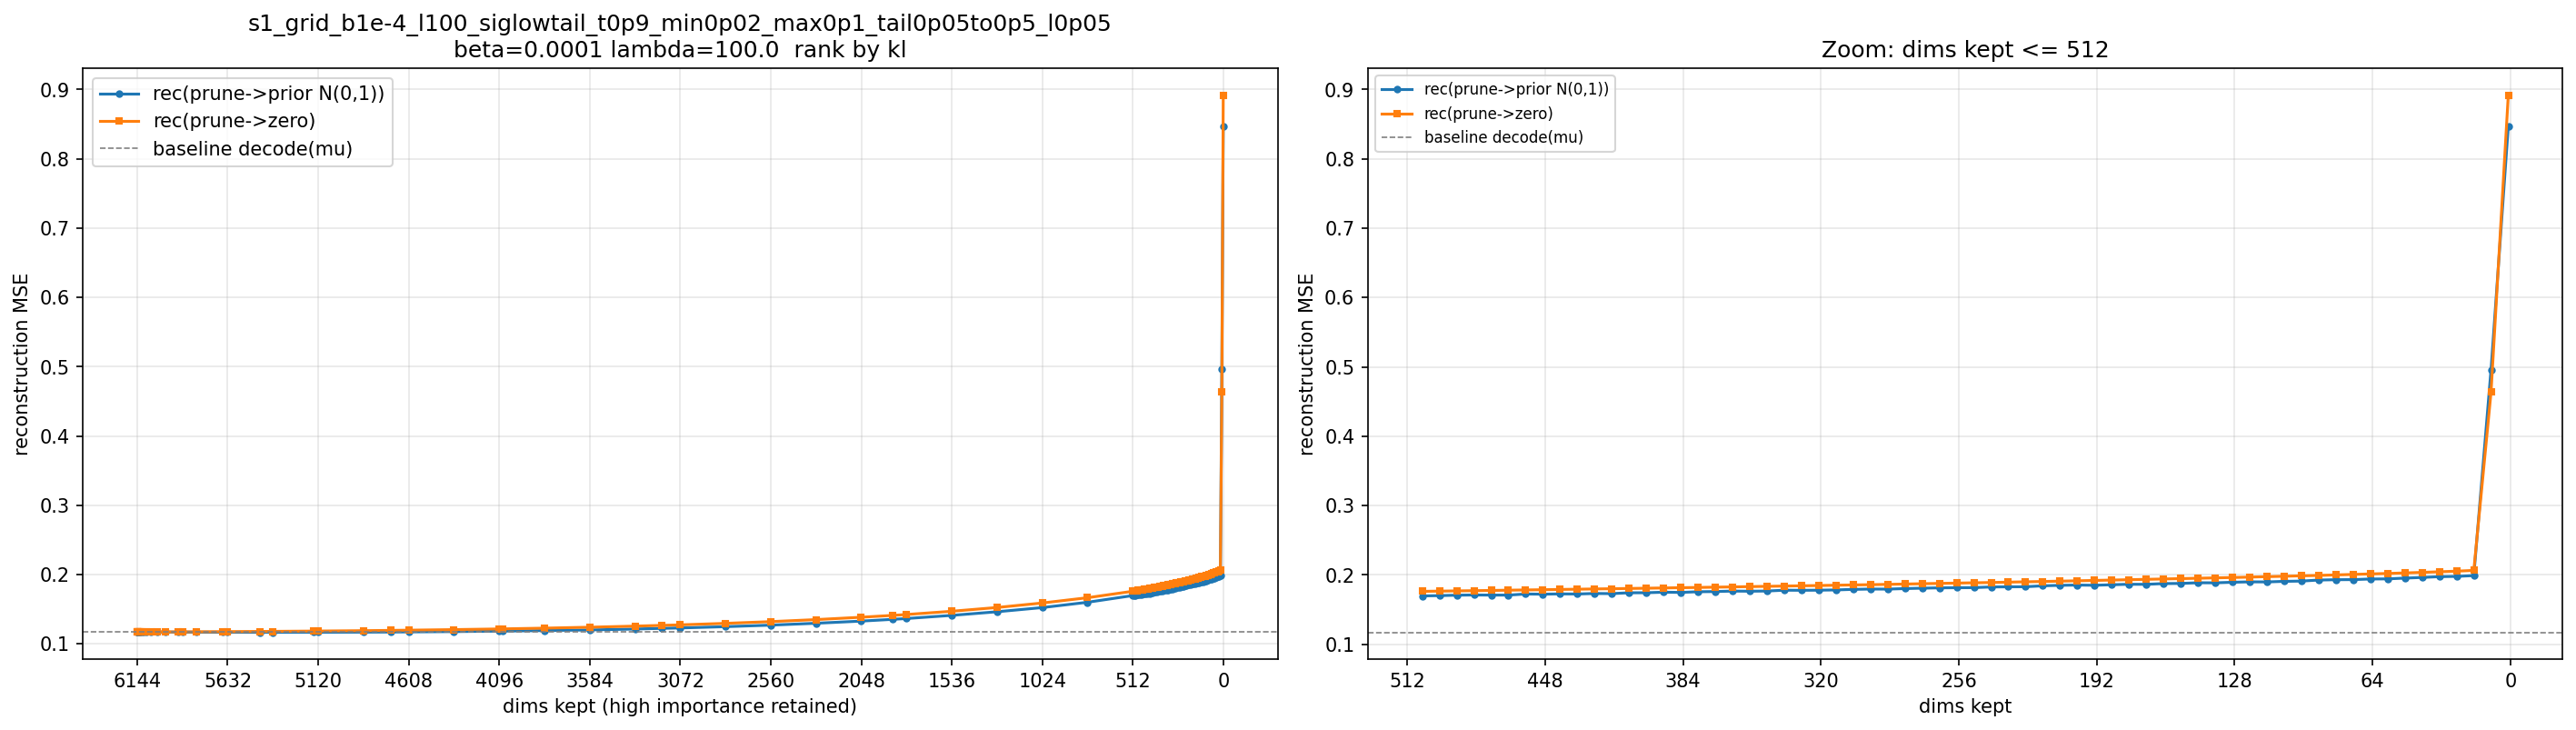

The table this chart was drawn from, first rows:
n_pruned, n_kept, keep_frac, rec_prior, rec_zero, prior_zero_gap
0.000000000000000000e+00, 6.144000000000000000e+03, 1.000000000000000000e+00, 1.172089772542317665e-01, 1.172089772542317665e-01, 0.000000000000000000e+00
1.000000000000000000e+00, 6.143000000000000000e+03, 9.998372395833333703e-01, 1.172067911783854222e-01, 1.172103098551432326e-01, -3.518676757810479394e-06
2.000000000000000000e+00, 6.142000000000000000e+03, 9.996744791666666297e-01, 1.172064921061197890e-01, 1.172092549641927106e-01, -2.762858072921647867e-06
3.000000000000000000e+00, 6.141000000000000000e+03, 9.995117187500000000e-01, 1.172035766601562529e-01, 1.172097656250000036e-01, -6.188964843750754952e-06
4.000000000000000000e+00, 6.140000000000000000e+03, 9.993489583333333703e-01, 1.172023254394531228e-01, 1.172102935791015654e-01, -7.968139648442673639e-06
6.000000000000000000e+00, 6.138000000000000000e+03, 9.990234375000000000e-01, 1.171992919921874959e-01, 1.172094533284505219e-01, -1.016133626302595516e-05
9.000000000000000000e+00, 6.135000000000000000e+03, 9.985351562500000000e-01, 1.171948659261067699e-01, 1.172112487792968810e-01, -1.638285319011112406e-05
1.300000000000000000e+01, 6.131000000000000000e+03, 9.978841145833333703e-01, 1.171883453369140654e-01, 1.172121175130208387e-01, -2.377217610677329063e-05
1.800000000000000000e+01, 6.126000000000000000e+03, 9.970703125000000000e-01, 1.171828765869140643e-01, 1.172145528157552130e-01, -3.167622884114873472e-05
2.600000000000000000e+01, 6.118000000000000000e+03, 9.957682291666666297e-01, 1.171693949381510391e-01, 1.172233754475911494e-01, -5.398050944011023589e-05
3.800000000000000000e+01, 6.106000000000000000e+03, 9.938151041666666297e-01, 1.171546071370442726e-01, 1.172298136393229162e-01, -7.520650227864356108e-05
5.400000000000000000e+01, 6.090000000000000000e+03, 9.912109375000000000e-01, 1.171325459798177038e-01, 1.172369252522786481e-01, -1.043792724609443612e-04
7.800000000000000000e+01, 6.066000000000000000e+03, 9.873046875000000000e-01, 1.170942749023437535e-01, 1.172540211995442699e-01, -1.597462972005164739e-04
1.130000000000000000e+02, 6.031000000000000000e+03, 9.816080729166666297e-01, 1.170624908447265577e-01, 1.172818501790364593e-01, -2.193593343099015103e-04
1.620000000000000000e+02, 5.982000000000000000e+03, 9.736328125000000000e-01, 1.170083394368489627e-01, 1.173221435546874941e-01, -3.138041178385314600e-04
2.330000000000000000e+02, 5.911000000000000000e+03, 9.620768229166666297e-01, 1.169498677571614575e-01, 1.173858612060546813e-01, -4.359934488932237784e-04
2.560000000000000000e+02, 5.888000000000000000e+03, 9.583333333333333703e-01, 1.169375905354817641e-01, 1.174106363932291702e-01, -4.730458577474061510e-04
3.350000000000000000e+02, 5.809000000000000000e+03, 9.454752604166666297e-01, 1.168695770263671885e-01, 1.174910807291666692e-01, -6.215037027994807506e-04
4.820000000000000000e+02, 5.662000000000000000e+03, 9.215494791666666297e-01, 1.167940867106119773e-01, 1.176602813720703106e-01, -8.661946614583332371e-04
5.120000000000000000e+02, 5.632000000000000000e+03, 9.166666666666666297e-01, 1.167936909993489564e-01, 1.176976074218750029e-01, -9.039164225260465368e-04
6.940000000000000000e+02, 5.450000000000000000e+03, 8.870442708333333703e-01, 1.167091969807942664e-01, 1.179479624430338491e-01, -1.238765462239582726e-03
7.680000000000000000e+02, 5.376000000000000000e+03, 8.750000000000000000e-01, 1.167135142008463577e-01, 1.180653442382812446e-01, -1.351830037434886833e-03
9.980000000000000000e+02, 5.146000000000000000e+03, 8.375651041666666297e-01, 1.168090586344401050e-01, 1.184680379231770886e-01, -1.658979288736983637e-03
1.024000000000000000e+03, 5.120000000000000000e+03, 8.333333333333333703e-01, 1.167981750488281262e-01, 1.185224558512369825e-01, -1.724280802408856283e-03
1.280000000000000000e+03, 4.864000000000000000e+03, 7.916666666666666297e-01, 1.169603525797526106e-01, 1.190787923177083346e-01, -2.118439737955724045e-03
1.435000000000000000e+03, 4.709000000000000000e+03, 7.664388020833333703e-01, 1.171090057373046917e-01, 1.194809773763020888e-01, -2.371971638997397158e-03
1.536000000000000000e+03, 4.608000000000000000e+03, 7.500000000000000000e-01, 1.172944529215494830e-01, 1.197658315022786524e-01, -2.471378580729169383e-03
1.792000000000000000e+03, 4.352000000000000000e+03, 7.083333333333333703e-01, 1.177422475179036448e-01, 1.206080373128255168e-01, -2.865789794921871914e-03
2.048000000000000000e+03, 4.096000000000000000e+03, 6.666666666666666297e-01, 1.184041564941406277e-01, 1.215764668782552127e-01, -3.172310384114584991e-03
2.065000000000000000e+03, 4.079000000000000000e+03, 6.638997395833333703e-01, 1.184050089518229182e-01, 1.216503540039062525e-01, -3.245345052083334347e-03
2.304000000000000000e+03, 3.840000000000000000e+03, 6.250000000000000000e-01, 1.192464609781901108e-01, 1.227120880126953140e-01, -3.465627034505203152e-03
2.560000000000000000e+03, 3.584000000000000000e+03, 5.833333333333333703e-01, 1.201100779215494851e-01, 1.240644704182942704e-01, -3.954392496744785213e-03
2.816000000000000000e+03, 3.328000000000000000e+03, 5.416666666666666297e-01, 1.214342488606770798e-01, 1.256320485432942669e-01, -4.197799682617187056e-03
2.969000000000000000e+03, 3.175000000000000000e+03, 5.167643229166666297e-01, 1.224083038330078116e-01, 1.267060150146484265e-01, -4.297711181640614941e-03
3.072000000000000000e+03, 3.072000000000000000e+03, 5.000000000000000000e-01, 1.230012827555338473e-01, 1.274786641438802048e-01, -4.477381388346357571e-03
3.327000000000000000e+03, 2.817000000000000000e+03, 4.584960937500000000e-01, 1.248425994873046813e-01, 1.296188730875651174e-01, -4.776273600260436125e-03
3.583000000000000000e+03, 2.561000000000000000e+03, 4.168294270833333148e-01, 1.270695058186848969e-01, 1.321146799723307286e-01, -5.045174153645831661e-03
3.839000000000000000e+03, 2.305000000000000000e+03, 3.751627604166666852e-01, 1.297652374267578013e-01, 1.350332702636718729e-01, -5.268032836914071648e-03
4.095000000000000000e+03, 2.049000000000000000e+03, 3.334960937500000000e-01, 1.328828206380208432e-01, 1.384487538655599093e-01, -5.565933227539066053e-03
4.271000000000000000e+03, 1.873000000000000000e+03, 3.048502604166666852e-01, 1.353921824137369889e-01, 1.410873504638671949e-01, -5.695168050130205994e-03
4.351000000000000000e+03, 1.793000000000000000e+03, 2.918294270833333148e-01, 1.365890370686848876e-01, 1.423872446695963467e-01, -5.798207600911459147e-03
4.607000000000000000e+03, 1.537000000000000000e+03, 2.501627604166666852e-01, 1.411389109293619826e-01, 1.470701863606770909e-01, -5.931275431315108371e-03
4.863000000000000000e+03, 1.281000000000000000e+03, 2.084960937500000000e-01, 1.463495910644531384e-01, 1.525028442382812544e-01, -6.153253173828115985e-03
5.119000000000000000e+03, 1.025000000000000000e+03, 1.668294270833333426e-01, 1.523826090494791730e-01, 1.589878641764322920e-01, -6.605255126953119005e-03
5.375000000000000000e+03, 7.690000000000000000e+02, 1.251627604166666574e-01, 1.600455739339192718e-01, 1.666119089762369831e-01, -6.566335042317711368e-03
5.631000000000000000e+03, 5.130000000000000000e+02, 8.349609375000000000e-02, 1.697207244873046861e-01, 1.759252034505208451e-01, -6.204478963216158993e-03
5.639000000000000000e+03, 5.050000000000000000e+02, 8.219401041666667129e-02, 1.696624135335286498e-01, 1.762563761393229067e-01, -6.593962605794256859e-03
5.647000000000000000e+03, 4.970000000000000000e+02, 8.089192708333332871e-02, 1.701209838867187574e-01, 1.765950653076171772e-01, -6.474081420898419870e-03
5.655000000000000000e+03, 4.890000000000000000e+02, 7.958984375000000000e-02, 1.707423848470052130e-01, 1.769251098632812491e-01, -6.182725016276036101e-03
5.663000000000000000e+03, 4.810000000000000000e+02, 7.828776041666667129e-02, 1.710176930745442581e-01, 1.772427663167317757e-01, -6.225073242187517675e-03
5.671000000000000000e+03, 4.730000000000000000e+02, 7.698567708333332871e-02, 1.708859029134114638e-01, 1.775797953287760467e-01, -6.693892415364582904e-03
5.679000000000000000e+03, 4.650000000000000000e+02, 7.568359375000000000e-02, 1.708559560139973899e-01, 1.779389811197916726e-01, -7.083025105794282794e-03
5.687000000000000000e+03, 4.570000000000000000e+02, 7.438151041666667129e-02, 1.724390085856119803e-01, 1.782909790039062525e-01, -5.851970418294272225e-03
5.695000000000000000e+03, 4.490000000000000000e+02, 7.307942708333332871e-02, 1.722030192057291687e-01, 1.786339019775390613e-01, -6.430882771809892651e-03
5.703000000000000000e+03, 4.410000000000000000e+02, 7.177734375000000000e-02, 1.726019053141276127e-01, 1.790225494384765637e-01, -6.420644124348950932e-03
5.711000000000000000e+03, 4.330000000000000000e+02, 7.047526041666667129e-02, 1.724245157877604129e-01, 1.793603515624999922e-01, -6.935835774739579351e-03
5.719000000000000000e+03, 4.250000000000000000e+02, 6.917317708333332871e-02, 1.731945210774739619e-01, 1.797213226318359336e-01, -6.526801554361971736e-03
5.727000000000000000e+03, 4.170000000000000000e+02, 6.787109375000000000e-02, 1.730023396809895753e-01, 1.800646626790364524e-01, -7.062322998046877132e-03
5.735000000000000000e+03, 4.090000000000000000e+02, 6.656901041666667129e-02, 1.742132242838541623e-01, 1.804319610595703227e-01, -6.218736775716160459e-03
5.743000000000000000e+03, 4.010000000000000000e+02, 6.526692708333332871e-02, 1.742773335774739640e-01, 1.807843170166015534e-01, -6.506983439127589364e-03
... 50 more rows
